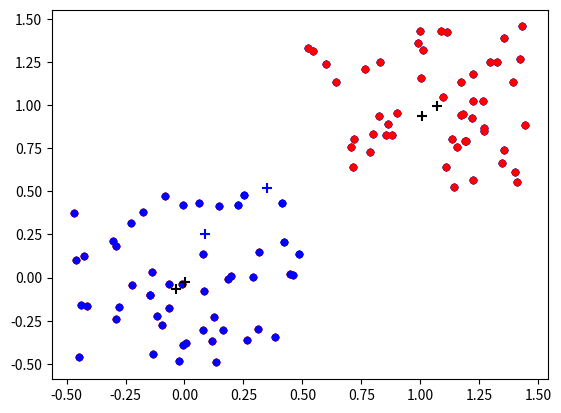
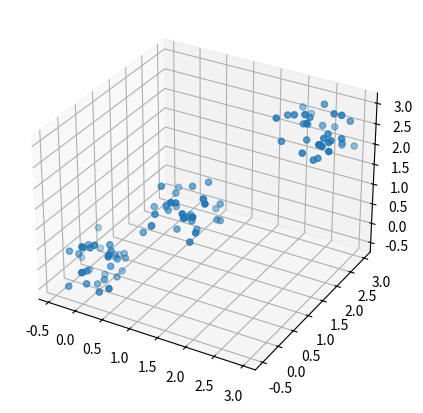
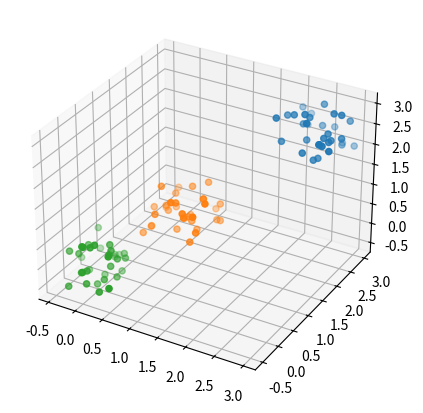

Python code for these plots, in order:
'''
[redacted]
Date:09/09/21
Time:14:40
'''


import numpy as np
import matplotlib.pyplot as plt

X = -0.5 + np.random.rand (100, 2)
X1 = 0.5 + np.random.rand (50, 2)
X[50:100, :] = X1
plt.scatter (X[:, 0], X[:, 1], s=20, c='k')

centroids = np.random.rand (2, 2)
centroids

"""Let's visualize the dataset and the centroids in the same plot."""

plt.scatter (X[:, 0], X[:, 1], s=20, c='k')
plt.scatter (centroids[:, 0], centroids[:, 1], s=50, c='b', marker='+')

"""Using the function `np.linalg.norm()` from numpy we can calculate the Euclidean distance from each point to each centroid.
For instance, the following code is used to calculate the distances from all the points stored in the variable $X$ to the first centroid.
Then we print the first 10 distances."""

dist = np.linalg.norm (X - centroids[0, :], axis=1).reshape (-1, 1)
dist[:10, :]

"""Now we add the distance from all the points to the second centroid to the variable `dist` defined above.
This will give as a matrix with N rows and 2 columns, where each row refers to one point of $X$,
and each column is the distance value from one point to one of the centroids."""

dist = np.append (dist, np.linalg.norm (X - centroids[1, :], axis=1).reshape (-1, 1), axis=1)
dist[:10, :]


classes = np.argmin (dist, axis=1)
classes

"""Visualize how the points are being currently classified."""

plt.scatter (X[classes == 0, 0], X[classes == 0, 1], s=20, c='b')
plt.scatter (X[classes == 1, 0], X[classes == 1, 1], s=20, c='r')

"""Now we update the position of each centroid, by calculating it at the mean position of the cluster. For instance, if a certain point has the points (1,0), (2,1) and (0.5,0.5), then the updated position of the centroid is:

$$
c_j = ((1 + 2 + 0.5)/3, (0 + 1 + 0.5)/3)
$$
"""

# update position
for class_ in set (classes):
    centroids[class_, :] = np.mean (X[classes == class_, :], axis=0)
centroids

"""To understand what is happening here, let's visualize the dataset with the updated positioning of the centroids."""

plt.scatter (X[classes == 0, 0], X[classes == 0, 1], s=20, c='b')
plt.scatter (X[classes == 1, 0], X[classes == 1, 1], s=20, c='r')
plt.scatter (centroids[:, 0], centroids[:, 1], s=50, c='k', marker='+')


class KMeans:
    def __init__(self, k):
        self.k = k

    def train(self, X, MAXITER=100, TOL=1e-3):
        centroids = np.random.rand (self.k, X.shape[1])
        centroidsold = centroids.copy ()
        for iter_ in range (MAXITER):
            dist = np.linalg.norm (X - centroids[0, :], axis=1).reshape (-1, 1)
            for class_ in range (1, self.k):
                dist = np.append (dist, np.linalg.norm (X - centroids[class_, :], axis=1).reshape (-1, 1), axis=1)
            classes = np.argmin (dist, axis=1)
            # update position
            for class_ in set (classes):
                centroids[class_, :] = np.mean (X[classes == class_, :], axis=0)
            if np.linalg.norm (centroids - centroidsold) < TOL:
                break
                print ('Centroid converged')
        self.centroids = centroids

    def predict(self, X):
        dist = np.linalg.norm (X - self.centroids[0, :], axis=1).reshape (-1, 1)
        for class_ in range (1, self.k):
            dist = np.append (dist, np.linalg.norm (X - self.centroids[class_, :], axis=1).reshape (-1, 1), axis=1)
        classes = np.argmin (dist, axis=1)
        return classes


"""Let's test our class by defining a KMeans classified with two centroids (k=2) and training in dataset $X$, as it was done step-by-step above."""

kmeans = KMeans (2)
kmeans.train (X)


classes = kmeans.predict (X)
classes


plt.scatter (X[classes == 0, 0], X[classes == 0, 1], s=20, c='b')
plt.scatter (X[classes == 1, 0], X[classes == 1, 1], s=20, c='r')
plt.scatter (kmeans.centroids[:, 0], kmeans.centroids[:, 1], s=50, c='k', marker='+')


X = -0.5 + np.random.rand (100, 3)
X1 = 0.5 + np.random.rand (33, 3)
X2 = 2 + np.random.rand (33, 3)
X[33:66, :] = X1
X[67:, :] = X2

from mpl_toolkits.mplot3d import Axes3D

fig = plt.figure (figsize=(8, 5))
ax = fig.add_subplot (111, projection='3d')
ax.scatter (X[:, 0], X[:, 1], X[:, 2])

kmeans = KMeans (3)
kmeans.train (X)

kmeans.centroids

classes = kmeans.predict (X)
classes

fig = plt.figure (figsize=(8, 5))
ax = fig.add_subplot (111, projection='3d')
ax.scatter (X[classes == 0, 0], X[classes == 0, 1], X[classes == 0, 2])
ax.scatter (X[classes == 1, 0], X[classes == 1, 1], X[classes == 1, 2])
ax.scatter (X[classes == 2, 0], X[classes == 2, 1], X[classes == 2, 2])

